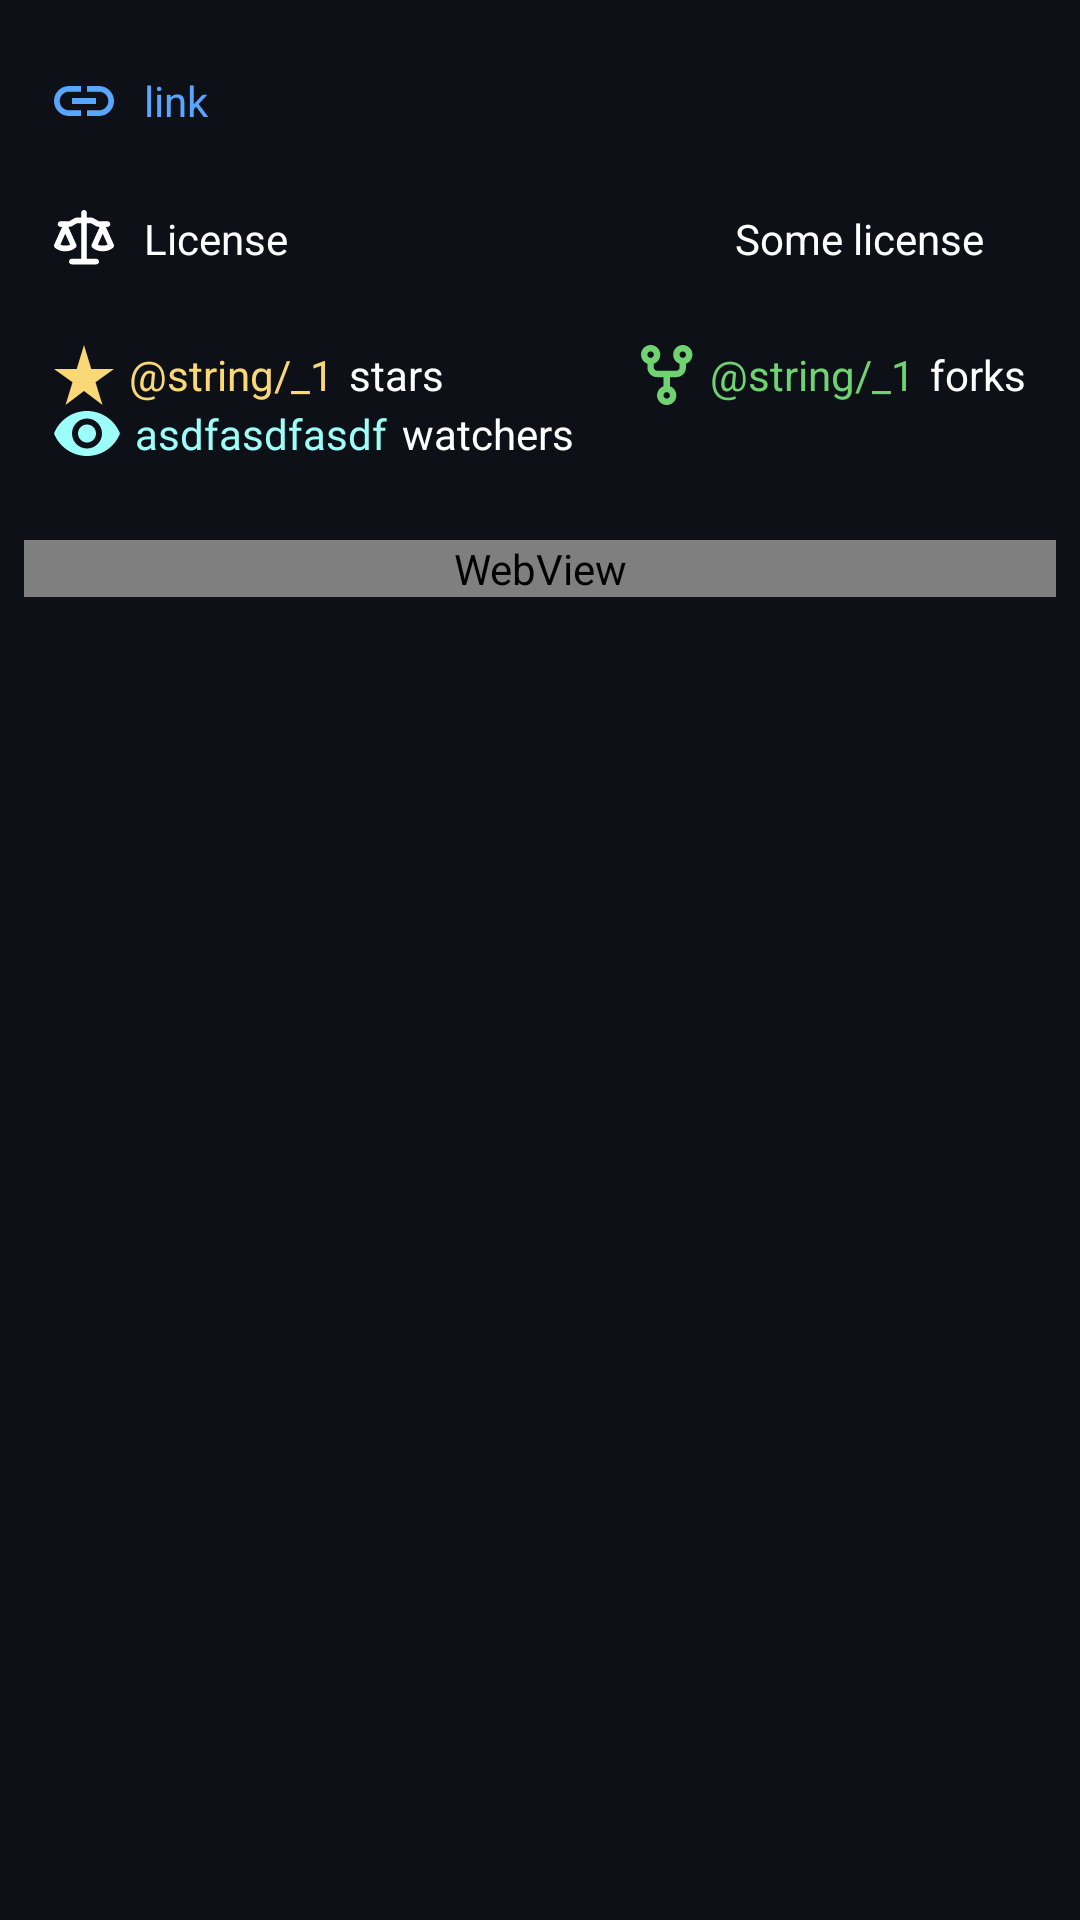

Here is an Android app screen rendered from its layout file. Give the layout XML and the strings, colors and styles it references.
<!-- AndroidManifest.xml: application theme Theme.GitHubApp -->
<!-- res/layout/fragment_detail.xml -->
<?xml version="1.0" encoding="utf-8"?>
<androidx.constraintlayout.widget.ConstraintLayout
    xmlns:android="http://schemas.android.com/apk/res/android"
    xmlns:app="http://schemas.android.com/apk/res-auto"
    xmlns:tools="http://schemas.android.com/tools"
    android:layout_width="match_parent"
    android:layout_height="match_parent"
    tools:context=".presentation.fragments.DetailFragment">

    <ScrollView
        android:id="@+id/scrollView_detail"
        android:layout_width="match_parent"
        android:layout_height="wrap_content"
        app:layout_constraintLeft_toLeftOf="parent"
        app:layout_constraintTop_toTopOf="parent"
        app:layout_constraintRight_toRightOf="parent"
        android:visibility="visible">

        <androidx.constraintlayout.widget.ConstraintLayout
            android:layout_width="match_parent"
            android:layout_height="wrap_content">
            
            <ImageView
                android:id="@+id/image_view_link"
                android:layout_width="wrap_content"
                android:layout_height="wrap_content"
                android:layout_marginStart="18dp"
                android:contentDescription="@string/description"
                android:src="@drawable/ic_link"
                app:layout_constraintBottom_toBottomOf="@+id/text_view_link"
                app:layout_constraintStart_toStartOf="parent"
                app:layout_constraintTop_toTopOf="@+id/text_view_link" />

            <TextView
                android:id="@+id/text_view_link"
                android:layout_width="0dp"
                android:layout_height="wrap_content"
                android:layout_marginStart="10dp"
                android:layout_marginEnd="18dp"
                android:layout_marginTop="24dp"
                android:ellipsize="end"
                android:lines="1"
                android:text="@string/link"
                android:textColor="@color/blue"
                app:layout_constraintStart_toEndOf="@+id/image_view_link"
                app:layout_constraintTop_toTopOf="parent"
                app:layout_constraintEnd_toEndOf="parent"/>
            

            
            <ImageView
                android:id="@+id/image_view_license"
                android:layout_width="wrap_content"
                android:layout_height="wrap_content"
                android:src="@drawable/ic_license"
                app:layout_constraintStart_toStartOf="@id/image_view_link"
                app:layout_constraintTop_toTopOf="@id/text_view_license"
                app:layout_constraintBottom_toBottomOf="@id/text_view_license"
                android:contentDescription="@string/description"/>

            <TextView
                android:id="@+id/text_view_license"
                android:layout_width="wrap_content"
                android:layout_height="wrap_content"
                android:textColor="@color/white"
                android:textSize="@dimen/small_text_size"
                app:layout_constraintLeft_toLeftOf="@id/text_view_link"
                app:layout_constraintTop_toBottomOf="@id/text_view_link"
                android:layout_marginTop="27dp"
                android:text="@string/text_license"/>


            <TextView
                android:id="@+id/text_view_nameOf_license"
                android:layout_width="0dp"
                android:layout_height="wrap_content"
                android:textColor="@color/white"
                android:textSize="@dimen/small_text_size"
                android:layout_marginEnd="32dp"
                android:maxLines="1"
                android:ellipsize="end"
                android:text="@string/some_license"
                app:layout_constraintTop_toTopOf="@id/text_view_license"
                app:layout_constraintBottom_toBottomOf="@id/text_view_license"
                app:layout_constraintRight_toRightOf="parent" />
            

            
            <LinearLayout
                android:id="@+id/linear_star"
                android:layout_width="wrap_content"
                android:layout_height="wrap_content"
                android:gravity="center_vertical"
                android:orientation="horizontal">

                <ImageView
                    android:id="@+id/image_view_star"
                    android:layout_width="wrap_content"
                    android:layout_height="wrap_content"
                    android:src="@drawable/ic_star"
                    android:contentDescription="@string/description"/>

                <TextView
                    android:id="@+id/text_view_count_stars"
                    android:layout_width="wrap_content"
                    android:layout_height="wrap_content"
                    android:textColor="@color/yellow"
                    android:textSize="@dimen/small_text_size"
                    android:text="@string/_1"
                    android:layout_marginHorizontal="5dp"
                    tools:ignore="MissingConstraints" />

                <TextView
                    android:id="@+id/text_view_stars"
                    android:layout_width="wrap_content"
                    android:layout_height="wrap_content"
                    android:textColor="@color/white"
                    android:textSize="@dimen/small_text_size"
                    android:text="@string/text_stars"
                    tools:ignore="MissingConstraints" />
            </LinearLayout>
            

            
            <LinearLayout
                android:id="@+id/linear_forks"
                android:layout_width="wrap_content"
                android:layout_height="wrap_content"
                android:orientation="horizontal"
                android:gravity="center_vertical"
                tools:ignore="MissingConstraints">

                <ImageView
                    android:id="@+id/image_view_fork"
                    android:layout_width="wrap_content"
                    android:layout_height="wrap_content"
                    android:src="@drawable/ic_fork"
                    android:contentDescription="@string/description"
                    tools:ignore="MissingConstraints" />

                <TextView
                    android:id="@+id/text_view_count_forks"
                    android:layout_width="wrap_content"
                    android:layout_height="wrap_content"
                    android:textColor="@color/light_green"
                    android:textSize="@dimen/small_text_size"
                    android:text="@string/_1"
                    android:layout_marginHorizontal="5dp"
                    tools:ignore="MissingConstraints" />

                <TextView
                    android:id="@+id/text_view_forks"
                    android:layout_width="wrap_content"
                    android:layout_height="wrap_content"
                    android:textColor="@color/white"
                    android:textSize="@dimen/small_text_size"
                    android:text="@string/text_forks"
                    tools:ignore="MissingConstraints" />
            </LinearLayout>
            

            
            <LinearLayout
                android:id="@+id/linear_watchers"
                android:layout_width="wrap_content"
                android:layout_height="wrap_content"
                android:orientation="horizontal"
                android:gravity="center_vertical"
                tools:ignore="MissingConstraints">

                <ImageView
                    android:id="@+id/image_view_watchers"
                    android:layout_width="wrap_content"
                    android:layout_height="wrap_content"
                    android:src="@drawable/ic_watchers"
                    android:contentDescription="@string/description"
                    tools:ignore="MissingConstraints" />

                <TextView
                    android:id="@+id/text_view_count_watchers"
                    android:layout_width="wrap_content"
                    android:layout_height="wrap_content"
                    android:textColor="@color/light_blue"
                    android:textSize="@dimen/small_text_size"
                    android:text="asdfasdfasdf"
                    android:layout_marginHorizontal="5dp"
                    tools:ignore="MissingConstraints" />

                <TextView
                    android:id="@+id/text_view_watchers"
                    android:layout_width="wrap_content"
                    android:layout_height="wrap_content"
                    android:textColor="@color/white"
                    android:textSize="@dimen/small_text_size"
                    android:text="@string/watchers"
                    tools:ignore="MissingConstraints" />
            </LinearLayout>
            

            <ProgressBar
                android:id="@+id/progress_readme"
                android:layout_width="24dp"
                android:layout_height="24dp"
                android:indeterminateTint="@color/white"
                android:layout_marginTop="26dp"
                app:layout_constraintTop_toBottomOf="@id/flow_detail"
                app:layout_constraintLeft_toLeftOf="parent"
                app:layout_constraintRight_toRightOf="parent"
                android:indeterminate="true"
                android:visibility="gone"/>

            <WebView
                android:id="@+id/web_view_readme"
                android:layout_width="match_parent"
                android:layout_height="wrap_content"
                android:layout_marginTop="26dp"
                app:layout_constraintLeft_toLeftOf="parent"
                app:layout_constraintTop_toBottomOf="@id/flow_detail"
                app:layout_constraintRight_toRightOf="parent"
                android:layout_marginHorizontal="8dp"
                tools:ignore="WebViewLayout"/>

            <androidx.constraintlayout.helper.widget.Flow
                android:id="@+id/flow_detail"
                android:layout_width="0dp"
                android:layout_height="wrap_content"
                android:orientation="horizontal"
                app:flow_wrapMode="chain"
                app:flow_horizontalStyle="spread_inside"
                app:flow_horizontalBias="0"
                app:flow_horizontalGap="5dp"
                android:layout_marginHorizontal="18dp"
                android:layout_marginTop="26dp"
                app:constraint_referenced_ids="linear_star, linear_forks, linear_watchers"
                app:layout_constraintTop_toBottomOf="@id/image_view_license"
                app:layout_constraintLeft_toLeftOf="parent"
                app:layout_constraintRight_toRightOf="parent"/>
        </androidx.constraintlayout.widget.ConstraintLayout>
    </ScrollView>

    <include
        android:id="@+id/loading_detail"
        layout="@layout/loading_state"
        android:layout_width="match_parent"
        android:layout_height="0dp"
        app:layout_constraintTop_toBottomOf="@id/scrollView_detail"
        app:layout_constraintLeft_toLeftOf="parent"
        app:layout_constraintRight_toRightOf="parent"
        app:layout_constraintBottom_toBottomOf="parent"
        android:visibility="gone"/>

    <include
        android:id="@+id/connection_error_detail"
        layout="@layout/connection_error_state"
        android:layout_width="match_parent"
        android:layout_height="0dp"
        app:layout_constraintTop_toBottomOf="@id/scrollView_detail"
        app:layout_constraintLeft_toLeftOf="parent"
        app:layout_constraintRight_toRightOf="parent"
        app:layout_constraintBottom_toBottomOf="parent"
        android:visibility="gone"/>
</androidx.constraintlayout.widget.ConstraintLayout>
<!-- res/layout/loading_state.xml (included above) -->
<?xml version="1.0" encoding="utf-8"?>
<androidx.constraintlayout.widget.ConstraintLayout xmlns:android="http://schemas.android.com/apk/res/android"
    xmlns:app="http://schemas.android.com/apk/res-auto"
    android:layout_width="match_parent"
    android:layout_height="match_parent">

    <ProgressBar
        android:id="@+id/progress_loading"
        android:layout_width="56dp"
        android:layout_height="56dp"
        android:elevation="10dp"
        android:indeterminateOnly="true"
        android:indeterminateTint="@color/white"
        app:layout_constraintStart_toStartOf="parent"
        app:layout_constraintTop_toTopOf="parent"
        app:layout_constraintEnd_toEndOf="parent"
        app:layout_constraintBottom_toBottomOf="parent"/>
</androidx.constraintlayout.widget.ConstraintLayout>
<!-- res/layout/connection_error_state.xml (included above) -->
<?xml version="1.0" encoding="utf-8"?>
<androidx.constraintlayout.widget.ConstraintLayout xmlns:android="http://schemas.android.com/apk/res/android"
    xmlns:app="http://schemas.android.com/apk/res-auto"
    xmlns:tools="http://schemas.android.com/tools"
    android:layout_width="match_parent"
    android:layout_height="match_parent">

    <ImageView
        android:id="@+id/imageView"
        android:layout_width="wrap_content"
        android:layout_height="wrap_content"
        android:src="@drawable/ic_connection_error"
        app:layout_constraintBottom_toBottomOf="parent"
        app:layout_constraintStart_toStartOf="parent"
        app:layout_constraintTop_toTopOf="parent"
        app:layout_constraintEnd_toEndOf="parent"
        android:contentDescription="@string/description"/>

    <TextView
        android:id="@+id/textView_connection_error"
        android:layout_width="wrap_content"
        android:layout_height="wrap_content"
        android:layout_marginTop="24dp"
        android:text="@string/text_connection_error"
        android:textColor="@color/red"
        android:textSize="@dimen/small_text_size"
        app:layout_constraintEnd_toEndOf="parent"
        app:layout_constraintStart_toStartOf="parent"
        app:layout_constraintTop_toBottomOf="@+id/imageView"
        tools:ignore="TextContrastCheck" />

    <TextView
        android:layout_width="wrap_content"
        android:layout_height="wrap_content"
        android:text="@string/check_your_internet_connection"
        android:textColor="@color/white"
        android:textSize="@dimen/small_text_size"
        app:layout_constraintStart_toStartOf="parent"
        app:layout_constraintEnd_toEndOf="parent"
        app:layout_constraintTop_toBottomOf="@+id/textView_connection_error" />
</androidx.constraintlayout.widget.ConstraintLayout>
<!-- resources referenced by this layout -->
<resources>
  <color name="blue">#58A6FF</color>
  <color name="light_blue">#9CFFF9</color>
  <color name="light_green">#6ED370</color>
  <color name="red">#B00020</color>
  <color name="white">#FFFFFFFF</color>
  <color name="yellow">#FAD876</color>
  <!-- drawable ic_fork: vector/xml drawable (drawable, 3126 chars, omitted) -->
  <!-- drawable ic_license: vector/xml drawable (drawable, 3493 chars, omitted) -->
  <!-- drawable ic_link (drawable) -->
  <?xml version="1.0" encoding="utf-8"?>
  <vector xmlns:android="http://schemas.android.com/apk/res/android"
      android:width="20dp"
      android:height="10dp"
      android:viewportWidth="20"
      android:viewportHeight="10">
  
      <path
          android:fillColor="@color/blue"
          android:pathData="M1.9 5C1.9 3.29 3.29 1.9 5 1.9H9V0H5C2.24 0 0 2.24 0 5C0 7.76 2.24 10 5 10H9V8.1H5C3.29 8.1 1.9 6.71 1.9 5ZM6 6H14V4H6V6ZM15 0H11V1.9H15C16.71 1.9 18.1 3.29 18.1 5C18.1 6.71 16.71 8.1 15 8.1H11V10H15C17.76 10 20 7.76 20 5C20 2.24 17.76 0 15 0Z" />
  </vector>
  <!-- drawable ic_star (drawable) -->
  <?xml version="1.0" encoding="utf-8"?>
  <vector xmlns:android="http://schemas.android.com/apk/res/android"
      android:width="20dp"
      android:height="20dp"
      android:viewportWidth="20"
      android:viewportHeight="20">
  
      <path
          android:fillColor="@color/yellow"
          android:pathData="M12.43 8L10 0L7.57 8H0L6.18 12.41L3.83 20L10 15.31L16.18 20L13.83 12.41L20 8H12.43Z" />
  </vector>
  <!-- drawable ic_watchers (drawable) -->
  <?xml version="1.0" encoding="utf-8"?>
  <vector xmlns:android="http://schemas.android.com/apk/res/android"
      android:width="22dp"
      android:height="15dp"
      android:viewportWidth="22"
      android:viewportHeight="15">
  
      <path
          android:fillColor="@color/light_blue"
          android:pathData="M11 0C6 0 1.73 3.11 0 7.5C1.73 11.89 6 15 11 15C16 15 20.27 11.89 22 7.5C20.27 3.11 16 0 11 0ZM11 12.5C8.24 12.5 6 10.26 6 7.5C6 4.74 8.24 2.5 11 2.5C13.76 2.5 16 4.74 16 7.5C16 10.26 13.76 12.5 11 12.5ZM11 4.5C9.34 4.5 8 5.84 8 7.5C8 9.16 9.34 10.5 11 10.5C12.66 10.5 14 9.16 14 7.5C14 5.84 12.66 4.5 11 4.5Z" />
  </vector>
  <string name="description">Description</string>
  <string name="link">link</string>
  <string name="some_license">Some license</string>
  <string name="text_connection_error">Connection error</string>
  <string name="text_forks">forks</string>
  <string name="text_license">License</string>
  <string name="text_stars">stars</string>
  <string name="watchers">watchers</string>
  <style name="Theme.GitHubApp" parent="Theme.MaterialComponents.Light.DarkActionBar">
          
          <item name="colorPrimary">@color/header</item>
          <item name="colorPrimaryVariant">@color/purple_700</item>
          <item name="colorOnPrimary">@color/white</item>
          
          <item name="colorSecondary">@color/teal_200</item>
          <item name="colorSecondaryVariant">@color/teal_700</item>
          <item name="colorOnSecondary">@color/black</item>
          
          <item name="android:statusBarColor" tools:targetApi="l">@color/header</item>
          
          <item name="android:windowBackground">@color/main_background</item>
      </style>
  <color name="header">#161B22</color>
  <color name="purple_700">#FF3700B3</color>
  <color name="teal_700">#FF018786</color>
  <color name="black">#FF000000</color>
  <color name="main_background">#0D1117</color>
  <!-- not gathered from this repository: default colours our renderer supplied (Android Studio template values) -->
  <color name="teal_200">#FF03DAC5</color>
</resources>
